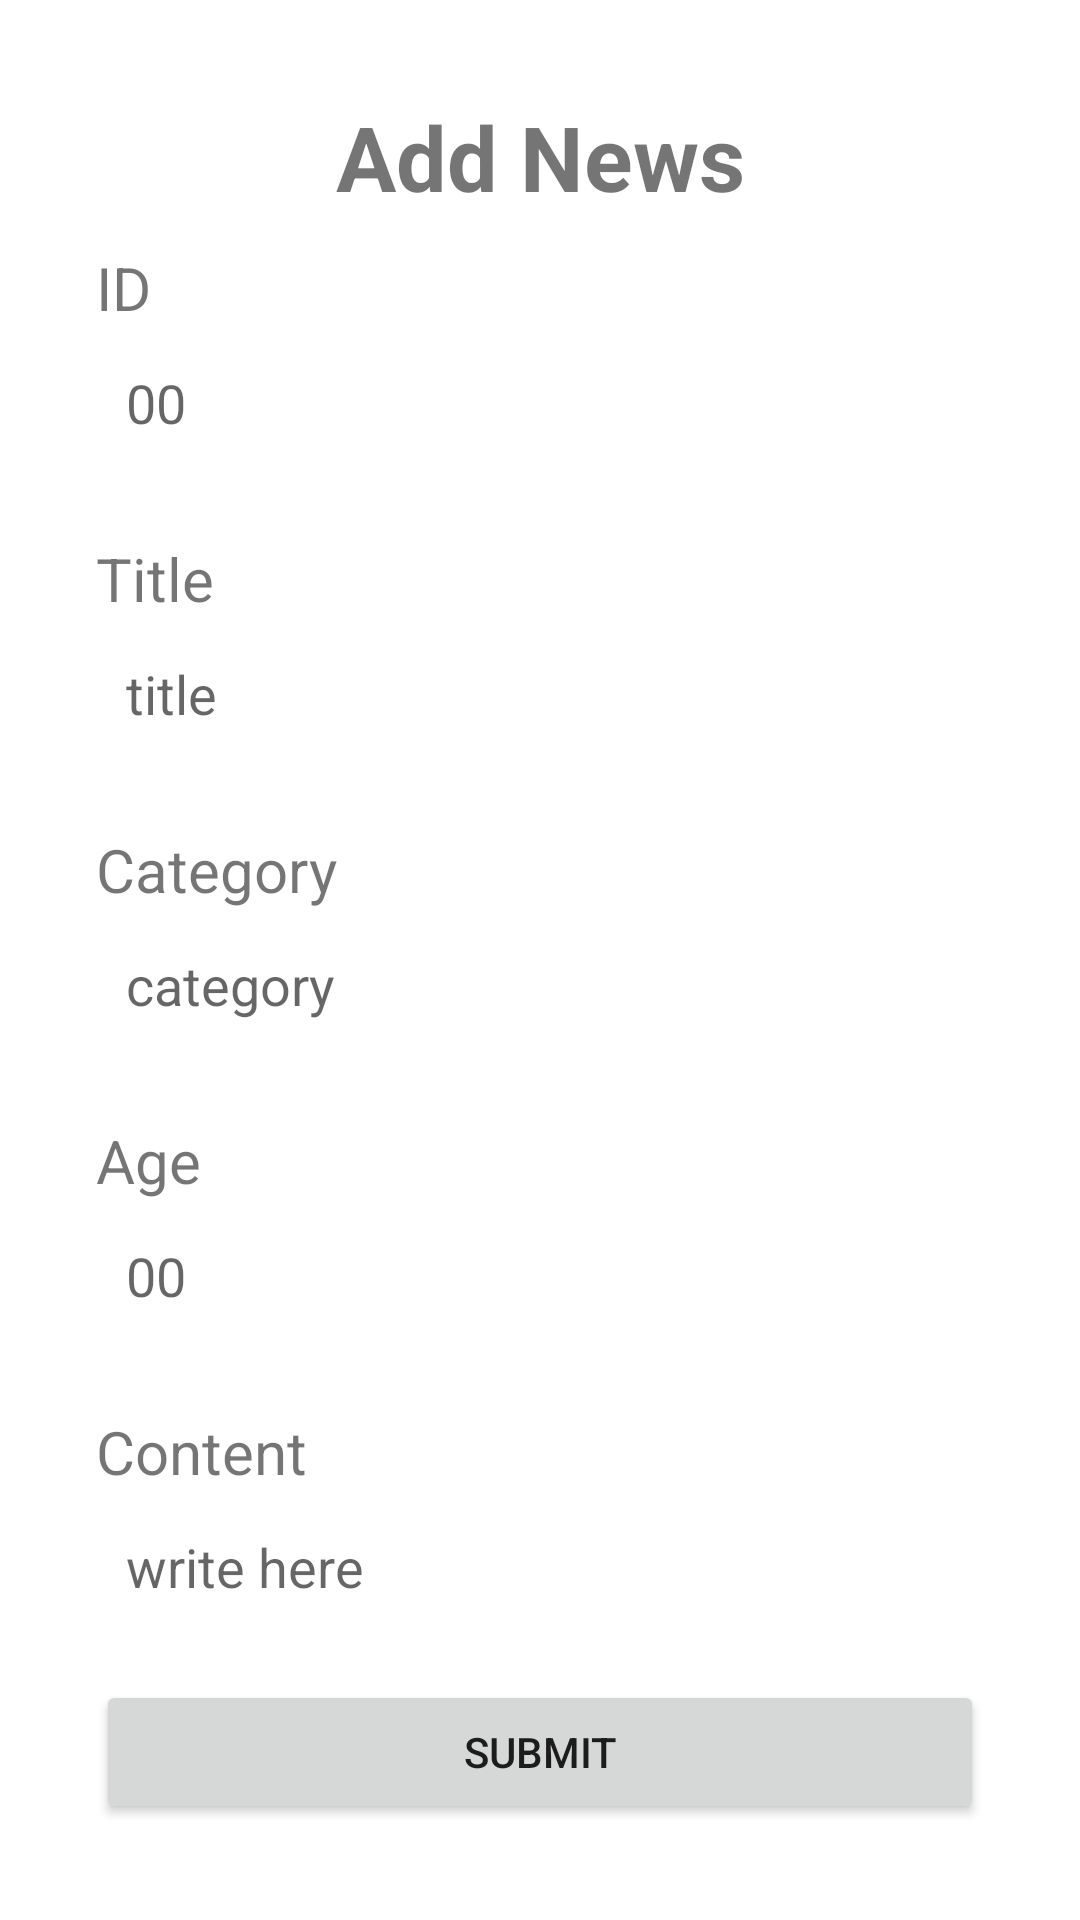

Android layout source for this screen:
<!-- AndroidManifest.xml: application theme Theme.ProjectUAS2 -->
<!-- res/layout/activity_add_news.xml -->
<?xml version="1.0" encoding="utf-8"?>
<RelativeLayout xmlns:android="http://schemas.android.com/apk/res/android"
    xmlns:app="http://schemas.android.com/apk/res-auto"
    xmlns:tools="http://schemas.android.com/tools"
    android:layout_width="match_parent"
    android:layout_height="match_parent"
    android:padding="32dp"
    tools:context=".AddNewsActivity">

    <TextView
        android:id="@+id/addn_title"
        android:layout_width="match_parent"
        android:layout_height="wrap_content"
        android:text="Add News"
        android:textAlignment="center"
        android:textSize="30sp"
        android:textStyle="bold" />

    <TextView
        android:id="@+id/addn_id_header"
        android:layout_width="match_parent"
        android:layout_height="wrap_content"
        android:layout_below="@id/addn_title"
        android:layout_marginTop="10dp"
        android:layout_marginBottom="5dp"
        android:text="ID"
        android:textSize="20sp" />

    <EditText
        android:id="@+id/addn_id_edt"
        android:layout_width="match_parent"
        android:layout_height="40dp"
        android:layout_below="@id/addn_id_header"
        android:layout_marginBottom="15dp"
        android:background="@drawable/form_style"
        android:hint="00"
        android:paddingLeft="10dp" />

    <TextView
        android:id="@+id/addn_title_header"
        android:layout_width="match_parent"
        android:layout_height="wrap_content"
        android:layout_below="@id/addn_id_edt"
        android:layout_marginTop="10dp"
        android:layout_marginBottom="5dp"
        android:text="Title"
        android:textSize="20sp" />

    <EditText
        android:id="@+id/addn_title_edt"
        android:layout_width="match_parent"
        android:layout_height="40dp"
        android:layout_below="@id/addn_title_header"
        android:layout_marginBottom="15dp"
        android:background="@drawable/form_style"
        android:hint="title"
        android:paddingLeft="10dp" />

    <TextView
        android:id="@+id/addn_cat_header"
        android:layout_width="match_parent"
        android:layout_height="wrap_content"
        android:layout_below="@id/addn_title_edt"
        android:layout_marginTop="10dp"
        android:layout_marginBottom="5dp"
        android:text="Category"
        android:textSize="20sp" />

    <EditText
        android:id="@+id/addn_cat_edt"
        android:layout_width="match_parent"
        android:layout_height="40dp"
        android:layout_below="@id/addn_cat_header"
        android:layout_marginBottom="15dp"
        android:background="@drawable/form_style"
        android:hint="category"
        android:paddingLeft="10dp" />

    <TextView
        android:id="@+id/addn_age_header"
        android:layout_width="match_parent"
        android:layout_height="wrap_content"
        android:layout_below="@id/addn_cat_edt"
        android:layout_marginTop="10dp"
        android:layout_marginBottom="5dp"
        android:text="Age"
        android:textSize="20sp" />

    <EditText
        android:id="@+id/addn_age_edt"
        android:layout_width="match_parent"
        android:layout_height="40dp"
        android:layout_below="@id/addn_age_header"
        android:layout_marginBottom="15dp"
        android:background="@drawable/form_style"
        android:hint="00"
        android:paddingLeft="10dp" />

    <TextView
        android:id="@+id/addn_content_header"
        android:layout_width="match_parent"
        android:layout_height="wrap_content"
        android:layout_below="@id/addn_age_edt"
        android:layout_marginTop="10dp"
        android:layout_marginBottom="5dp"
        android:text="Content"
        android:textSize="20sp" />

    <EditText
        android:id="@+id/addn_content_edt"
        android:layout_width="match_parent"
        android:layout_height="40dp"
        android:layout_below="@id/addn_content_header"
        android:layout_marginBottom="15dp"
        android:background="@drawable/form_style"
        android:hint="write here"
        android:paddingLeft="10dp" />

    <Button
        android:id="@+id/addn_submit"
        android:layout_width="match_parent"
        android:layout_height="wrap_content"
        android:layout_alignParentBottom="true"
        android:text="submit" />

</RelativeLayout>
<!-- resources referenced by this layout -->
<resources>
  <style name="Theme.ProjectUAS2" parent="Theme.MaterialComponents.DayNight.DarkActionBar">
          
          <item name="colorPrimary">@color/purple_500</item>
          <item name="colorPrimaryVariant">@color/purple_700</item>
          <item name="colorOnPrimary">@color/white</item>
          
          <item name="colorSecondary">@color/teal_200</item>
          <item name="colorSecondaryVariant">@color/teal_700</item>
          <item name="colorOnSecondary">@color/black</item>
          
          <item name="android:statusBarColor">?attr/colorPrimaryVariant</item>
          
      </style>
  <!-- not gathered from this repository: default colours our renderer supplied (Android Studio template values) -->
  <color name="purple_500">#FF6200EE</color>
  <color name="purple_700">#FF3700B3</color>
  <color name="teal_200">#FF03DAC5</color>
  <color name="teal_700">#FF018786</color>
  <color name="black">#FF000000</color>
  <color name="white">#FFFFFFFF</color>
</resources>
